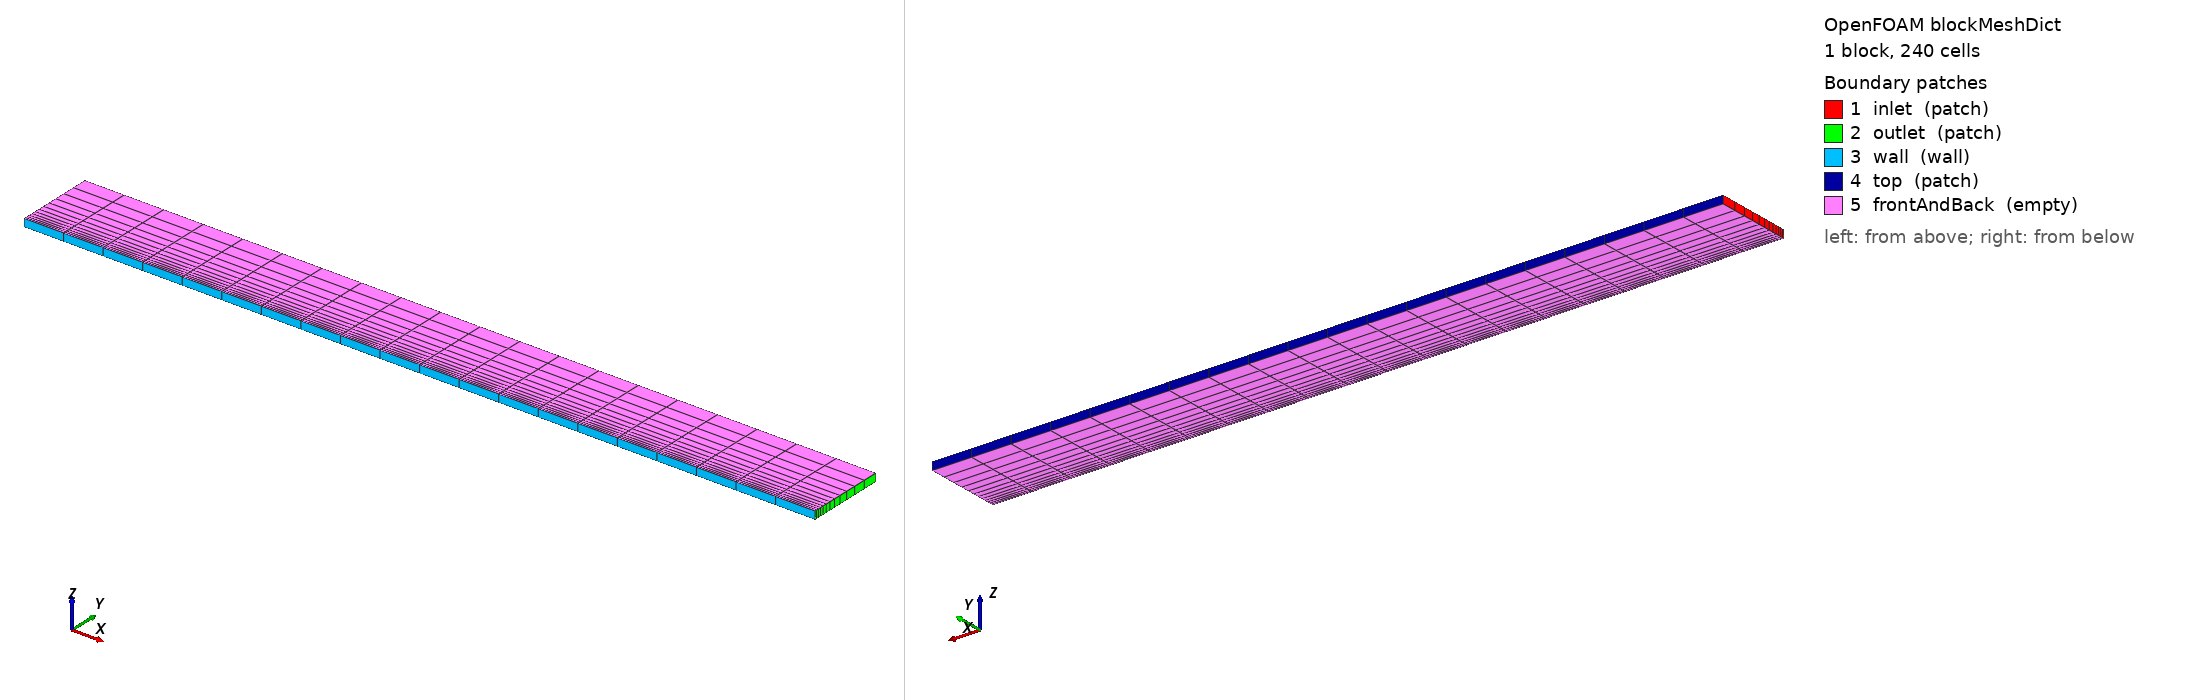

OpenFOAM case: the mesh blockMesh builds from blockMeshDict, 1 block(s), 240 cells. Boundary patches (legend numbers): 1 inlet (patch), 2 outlet (patch), 3 wall (wall), 4 top (patch), 5 frontAndBack (empty). Left view from above one corner, right view from below the opposite corner. Boundary conditions: 6 field file(s) under 0/; 5 of 5 drawn patches have an entry in a shipped field file.

=== system/blockMeshDict ===
FoamFile
{
    format      ascii;
    class       dictionary;
    object      blockMeshDict;
}

scale 1;

vertices
(
    (0    0     0)
    (0.1  0     0)
    (0.1  0.01  0)
    (0    0.01  0)
    (0    0     0.001)
    (0.1  0     0.001)
    (0.1  0.01  0.001)
    (0    0.01  0.001)
);

blocks
(
    hex (0 1 2 3 4 5 6 7) (20 12 1) simpleGrading (1 8 1)
);

edges ();

boundary
(
    inlet
    {
        type patch;
        faces ((0 4 7 3));
    }
    outlet
    {
        type patch;
        faces ((1 2 6 5));
    }
    wall
    {
        type wall;
        faces ((0 1 5 4));
    }
    top
    {
        type patch;
        faces ((3 7 6 2));
    }
    frontAndBack
    {
        type empty;
        faces
        (
            (0 3 2 1)
            (4 5 6 7)
        );
    }
);

mergePatchPairs ();


=== system/controlDict ===
FoamFile
{
    format      ascii;
    class       dictionary;
    object      controlDict;
}

application     hysa;
startFrom       startTime;
startTime       0;
stopAt          endTime;
endTime         400;
deltaT          1;
writeControl    timeStep;
writeInterval   400;
purgeWrite      0;
writeFormat     ascii;
writePrecision  8;
runTimeModifiable true;

libs
(
    "libGriffinWallFunctions.so"
);

functions
{
    wallHeatFlux1
    {
        type            wallHeatFlux;
        libs            (fieldFunctionObjects);
        patches         (wall);
        writeControl    timeStep;
        writeInterval   400;
        executeControl  timeStep;
        executeInterval 100;
    }
}


=== 0/T ===
FoamFile
{
    format      ascii;
    class       volScalarField;
    object      T;
}

dimensions      [0 0 0 1 0 0 0];
internalField   uniform 100;

boundaryField
{
    "(inlet|outlet|top)"
    {
        type            characteristicFarfieldTemperature;
        value           uniform 100;
        U               (600 0 0);
        p               2000;
        T               100;
    }
    wall
    {
        type            GriffinWallHeatFluxTemperature;
        thermalMode     isothermal;
        Tw              150;
        viscosity
        {
            mode        sutherland;
            As          1.458e-06;
            Ts          110.4;
        }
        gradientRelaxation 0.3;
        TFaceMin        20;
        diagnostics     true;
        diagnosticLog   true;
        diagnosticWrite true;
        diagnosticWriteInterval 100;
        value           uniform 150;
    }
    frontAndBack
    {
        type            empty;
    }
}


=== 0/U ===
FoamFile
{
    format      ascii;
    class       volVectorField;
    object      U;
}

dimensions      [0 1 -1 0 0 0 0];
internalField   uniform (600 0 0);

boundaryField
{
    "(inlet|outlet|top)"
    {
        type            characteristicFarfieldVelocity;
        value           uniform (600 0 0);
        U               (600 0 0);
        p               2000;
        T               100;
    }
    wall
    {
        type            boundaryCorrectedFixedValue;
        value           uniform (0 0 0);
    }
    frontAndBack
    {
        type            empty;
    }
}


=== 0/alphat ===
FoamFile
{
    format      ascii;
    class       volScalarField;
    object      alphat;
}

dimensions      [1 -1 -1 0 0 0 0];
internalField   uniform 0;

boundaryField
{
    "(inlet|outlet|top)"
    {
        type            calculated;
        value           uniform 0;
    }
    wall
    {
        // Neumann energy coupling: the Griffin heat flux enters through
        // the GriffinWallHeatFluxTemperature boundary condition on T.
        // The value is pure conditioning: alphaEff cancels from the
        // delivered flux, and a laminar-only alphaEff would demand an
        // unphysically cold extrapolated face temperature (see
        // LiWallFunctions/FINDINGS_LiNeumann_TFace_limit, addendum).
        type            fixedValue;
        value           uniform 0.05;
    }
    frontAndBack
    {
        type            empty;
    }
}


=== 0/nuTilda ===
FoamFile
{
    format      ascii;
    class       volScalarField;
    object      nuTilda;
}

dimensions      [0 2 -1 0 0 0 0];
internalField   uniform 3e-04;

boundaryField
{
    "(inlet|outlet|top)"
    {
        type            inletOutlet;
        value           uniform 3e-04;
        inletValue      uniform 3e-04;
    }
    wall
    {
        type            nuTildaGriffinWallFunction;
        thermalMode     isothermal;
        Tw              150;
        viscosity
        {
            mode        sutherland;
            As          1.458e-06;
            Ts          110.4;
        }
        value           uniform 0;
    }
    frontAndBack
    {
        type            empty;
    }
}


=== 0/nut ===
FoamFile
{
    format      ascii;
    class       volScalarField;
    object      nut;
}

dimensions      [0 2 -1 0 0 0 0];
internalField   uniform 0;

boundaryField
{
    "(inlet|outlet|top)"
    {
        type            calculated;
        value           uniform 0;
    }
    wall
    {
        type            nutGriffinWallFunction;
        thermalMode     isothermal;
        Tw              150;
        viscosity
        {
            mode        sutherland;
            As          1.458e-06;
            Ts          110.4;
        }
        value           uniform 0;
    }
    frontAndBack
    {
        type            empty;
    }
}


=== 0/p ===
FoamFile
{
    format      ascii;
    class       volScalarField;
    object      p;
}

dimensions      [1 -1 -2 0 0 0 0];
internalField   uniform 2000;

boundaryField
{
    "(inlet|outlet|top)"
    {
        type            characteristicFarfieldPressure;
        value           uniform 2000;
        U               (600 0 0);
        p               2000;
        T               100;
    }
    wall
    {
        type            zeroGradient;
    }
    frontAndBack
    {
        type            empty;
    }
}
